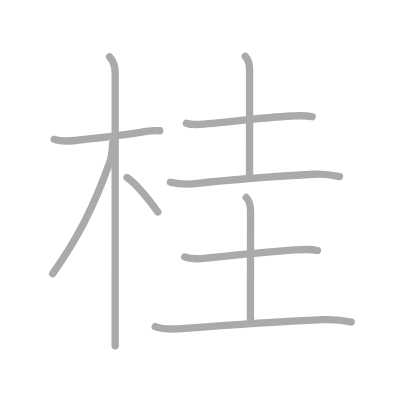
t = 0.00 s
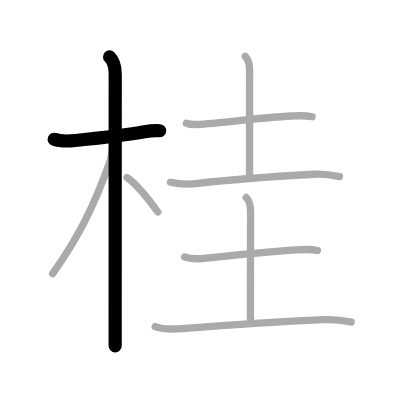
t = 2.00 s
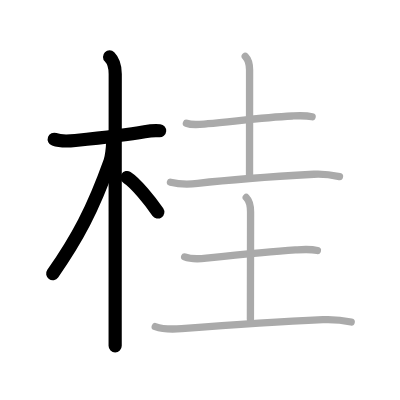
t = 4.00 s
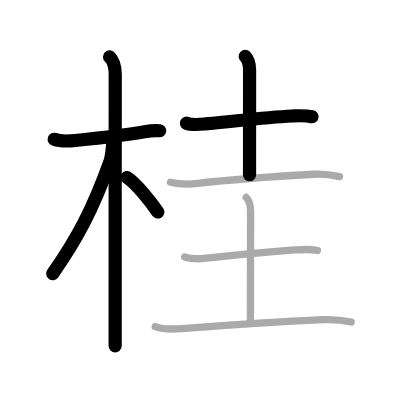
t = 6.00 s
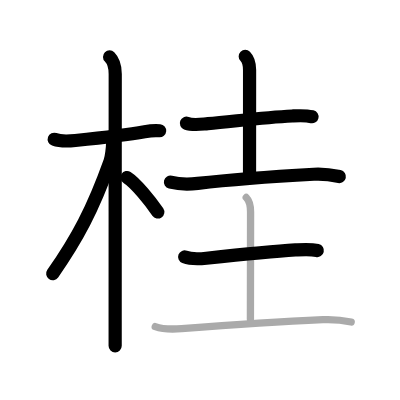
t = 8.00 s
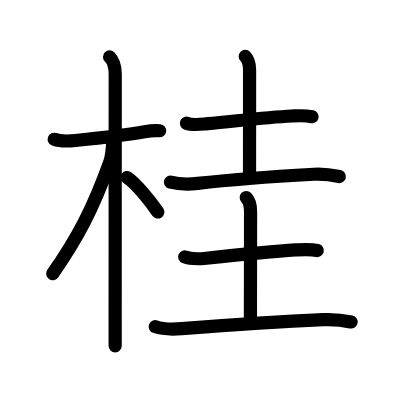
t = 10.00 s

The animated SVG that drew these frames (rendered in a browser with its animation timeline set to each time). Animation: 10 SMIL elements (animate=10); one cycle of 10.00 s.

<?xml version="1.0" standalone="no"?>
<!DOCTYPE svg PUBLIC "-//W3C//DTD SVG 1.1//EN"   "http://www.w3.org/Graphics/SVG/1.1/DTD/svg11.dtd">
<svg width="400px" height="400px"  version="1.1" xmlns="http://www.w3.org/2000/svg">
  <defs>
    <marker id="Triangle" viewBox="0 0 10 10" refX="0" refY="5" markerUnits="strokeWidth" markerWidth="3" style="stroke-opacity:0%;fill:#aaaaaa;" markerHeight="2" orient="auto">
      <path d="M 0 0 L 10 5 L 0 10 z" />
    </marker>
    
    <marker id="Arrow" viewBox="0 0 10 10" refX="5" refY="5" markerUnits="strokeWidth" markerWidth="1.8" style="stroke-opacity:0%;fill:#770000;" markerHeight="2" orient="auto">
      <path d="M 0 4 L 6 4 L 4 1 L 10 5 L 4 9 L 6 6 L 0 6 z" />
        <circle cx="5" cy="5" r="5" />
      </marker>
    
    <marker id="TriangleRed" viewBox="0 0 10 10" refX="0" refY="5" markerUnits="strokeWidth" markerWidth="3" style="stroke-opacity:0%;fill:#CC0000;" markerHeight="2" orient="auto">
      <path d="M 0 0 L 10 5 L 0 10 z" />
    </marker>
    
    <marker id="ArrowRed" viewBox="0 0 10 10" refX="5" refY="5" markerUnits="strokeWidth" markerWidth="1.8" style="stroke-opacity:0%;fill:#CC0000;" markerHeight="2" orient="auto">
      <path d="M 0 4 L 6 4 L 4 1 L 10 5 L 4 9 L 6 6 L 0 6 z" />
        <circle cx="5" cy="5" r="5" />
      </marker>
    
  </defs>
  
  <path style="fill:#ffffff; fill-opacity:100%; fill-rule:evenodd; stroke-width:0;" d="M 0 0 L 400px 0 L 400px 400px L 0 400px L 0 0" />

  <g transform="scale(3.6697247706422 3.6697247706422)">
<path style="fill:none; fill-opacity:0%; fill-rule:evenodd; stroke:#aaaaaa; stroke-opacity:100%; stroke-width: 1.5pt; stroke-linejoin:round; stroke-linecap:round;" d="M14.78 37.97c1.85 0.66 4.09 0.48 5.74 0.31c4.84-0.51 13.38-1.43 18.88-2.4c1.21-0.21 2.73-0.37 4.12-0.25"></path>
<path style="fill:none; fill-opacity:0%; fill-rule:evenodd; stroke:#aaaaaa; stroke-opacity:100%; stroke-width: 1.5pt; stroke-linejoin:round; stroke-linecap:round;" d="M29.86 15.5c1.13 1.13 1.54 2.75 1.54 4.67c0 0.81-0.02 48.13-0.02 67.08c0 3.37 0 5.85 0 7"></path>
<path style="fill:none; fill-opacity:0%; fill-rule:evenodd; stroke:#aaaaaa; stroke-opacity:100%; stroke-width: 1.5pt; stroke-linejoin:round; stroke-linecap:round;" d="M30.69 39.03c0 1.09-0.31 3.88-0.72 5c-4.62 12.94-8.93 21.04-15.61 30.55"></path>
<path style="fill:none; fill-opacity:0%; fill-rule:evenodd; stroke:#aaaaaa; stroke-opacity:100%; stroke-width: 1.5pt; stroke-linejoin:round; stroke-linecap:round;" d="M34.62 48.38c2.4 1.52 6.35 6.44 8.38 9.38"></path>
<path style="fill:none; fill-opacity:0%; fill-rule:evenodd; stroke:#aaaaaa; stroke-opacity:100%; stroke-width: 1.5pt; stroke-linejoin:round; stroke-linecap:round;" d="M50.8 33.58c1.76 0.68 4.03 0.27 5.84 0.13c6.57-0.53 14.66-1.7 22.99-2.1c1.82-0.09 3.63-0.21 5.42 0.21"></path>
<path style="fill:none; fill-opacity:0%; fill-rule:evenodd; stroke:#aaaaaa; stroke-opacity:100%; stroke-width: 1.5pt; stroke-linejoin:round; stroke-linecap:round;" d="M66.83 15.37c0.84 0.84 1.18 1.95 1.18 3.72c0 11.39-0.01 21.28-0.01 28.54"></path>
<path style="fill:none; fill-opacity:0%; fill-rule:evenodd; stroke:#aaaaaa; stroke-opacity:100%; stroke-width: 1.5pt; stroke-linejoin:round; stroke-linecap:round;" d="M46.45 49.65c2.43 0.6 5 0.61 7.44 0.33c9.62-1.11 22.78-2 31.62-2.49c2.41-0.14 4.63 0.13 7 0.63"></path>
<path style="fill:none; fill-opacity:0%; fill-rule:evenodd; stroke:#aaaaaa; stroke-opacity:100%; stroke-width: 1.5pt; stroke-linejoin:round; stroke-linecap:round;" d="M50.32 70.01c1.63 0.63 4.23 0.53 5.92 0.35c7-0.74 16.94-1.79 24.26-2.25c2-0.12 4.02-0.3 5.99 0.16"></path>
<path style="fill:none; fill-opacity:0%; fill-rule:evenodd; stroke:#aaaaaa; stroke-opacity:100%; stroke-width: 1.5pt; stroke-linejoin:round; stroke-linecap:round;" d="M67.1 53.82c0.91 0.91 1.18 2.2 1.18 3.97c0 11.39-0.04 22.6-0.04 29.21"></path>
<path style="fill:none; fill-opacity:0%; fill-rule:evenodd; stroke:#aaaaaa; stroke-opacity:100%; stroke-width: 1.5pt; stroke-linejoin:round; stroke-linecap:round;" d="M42.3 89.01c2.34 0.83 4.79 0.74 7.2 0.55c15.16-1.19 24.92-1.88 38.5-2.45c2.57-0.11 5.18 0.09 7.7 0.63"></path>

<path style="fill:none; fill-opacity:0%; fill-rule:evenodd; stroke:#000000; stroke-opacity:100%; stroke-width: 2.7pt; stroke-linejoin:round; stroke-linecap:round;" d="M14.78 37.97c1.85 0.66 4.09 0.48 5.74 0.31c4.84-0.51 13.38-1.43 18.88-2.4c1.21-0.21 2.73-0.37 4.12-0.25" pathLength="100" stroke-dashoffset="100" stroke-dasharray="100 105"><animate id="dashAnim1" attributeName="stroke-dashoffset" from="100" to="0" dur="1s" calcMode="linear" fill="freeze"/></path>
<path style="fill:none; fill-opacity:0%; fill-rule:evenodd; stroke:#000000; stroke-opacity:100%; stroke-width: 2.7pt; stroke-linejoin:round; stroke-linecap:round;" d="M29.86 15.5c1.13 1.13 1.54 2.75 1.54 4.67c0 0.81-0.02 48.13-0.02 67.08c0 3.37 0 5.85 0 7" pathLength="100" stroke-dashoffset="100" stroke-dasharray="100 105"><animate id="dashAnim2" attributeName="stroke-dashoffset" from="100" to="0" dur="1s" calcMode="linear" begin="dashAnim1.end" fill="freeze"/></path>
<path style="fill:none; fill-opacity:0%; fill-rule:evenodd; stroke:#000000; stroke-opacity:100%; stroke-width: 2.7pt; stroke-linejoin:round; stroke-linecap:round;" d="M30.69 39.03c0 1.09-0.31 3.88-0.72 5c-4.62 12.94-8.93 21.04-15.61 30.55" pathLength="100" stroke-dashoffset="100" stroke-dasharray="100 105"><animate id="dashAnim3" attributeName="stroke-dashoffset" from="100" to="0" dur="1s" calcMode="linear" begin="dashAnim2.end" fill="freeze"/></path>
<path style="fill:none; fill-opacity:0%; fill-rule:evenodd; stroke:#000000; stroke-opacity:100%; stroke-width: 2.7pt; stroke-linejoin:round; stroke-linecap:round;" d="M34.62 48.38c2.4 1.52 6.35 6.44 8.38 9.38" pathLength="100" stroke-dashoffset="100" stroke-dasharray="100 105"><animate id="dashAnim4" attributeName="stroke-dashoffset" from="100" to="0" dur="1s" calcMode="linear" begin="dashAnim3.end" fill="freeze"/></path>
<path style="fill:none; fill-opacity:0%; fill-rule:evenodd; stroke:#000000; stroke-opacity:100%; stroke-width: 2.7pt; stroke-linejoin:round; stroke-linecap:round;" d="M50.8 33.58c1.76 0.68 4.03 0.27 5.84 0.13c6.57-0.53 14.66-1.7 22.99-2.1c1.82-0.09 3.63-0.21 5.42 0.21" pathLength="100" stroke-dashoffset="100" stroke-dasharray="100 105"><animate id="dashAnim5" attributeName="stroke-dashoffset" from="100" to="0" dur="1s" calcMode="linear" begin="dashAnim4.end" fill="freeze"/></path>
<path style="fill:none; fill-opacity:0%; fill-rule:evenodd; stroke:#000000; stroke-opacity:100%; stroke-width: 2.7pt; stroke-linejoin:round; stroke-linecap:round;" d="M66.83 15.37c0.84 0.84 1.18 1.95 1.18 3.72c0 11.39-0.01 21.28-0.01 28.54" pathLength="100" stroke-dashoffset="100" stroke-dasharray="100 105"><animate id="dashAnim6" attributeName="stroke-dashoffset" from="100" to="0" dur="1s" calcMode="linear" begin="dashAnim5.end" fill="freeze"/></path>
<path style="fill:none; fill-opacity:0%; fill-rule:evenodd; stroke:#000000; stroke-opacity:100%; stroke-width: 2.7pt; stroke-linejoin:round; stroke-linecap:round;" d="M46.45 49.65c2.43 0.6 5 0.61 7.44 0.33c9.62-1.11 22.78-2 31.62-2.49c2.41-0.14 4.63 0.13 7 0.63" pathLength="100" stroke-dashoffset="100" stroke-dasharray="100 105"><animate id="dashAnim7" attributeName="stroke-dashoffset" from="100" to="0" dur="1s" calcMode="linear" begin="dashAnim6.end" fill="freeze"/></path>
<path style="fill:none; fill-opacity:0%; fill-rule:evenodd; stroke:#000000; stroke-opacity:100%; stroke-width: 2.7pt; stroke-linejoin:round; stroke-linecap:round;" d="M50.32 70.01c1.63 0.63 4.23 0.53 5.92 0.35c7-0.74 16.94-1.79 24.26-2.25c2-0.12 4.02-0.3 5.99 0.16" pathLength="100" stroke-dashoffset="100" stroke-dasharray="100 105"><animate id="dashAnim8" attributeName="stroke-dashoffset" from="100" to="0" dur="1s" calcMode="linear" begin="dashAnim7.end" fill="freeze"/></path>
<path style="fill:none; fill-opacity:0%; fill-rule:evenodd; stroke:#000000; stroke-opacity:100%; stroke-width: 2.7pt; stroke-linejoin:round; stroke-linecap:round;" d="M67.1 53.82c0.91 0.91 1.18 2.2 1.18 3.97c0 11.39-0.04 22.6-0.04 29.21" pathLength="100" stroke-dashoffset="100" stroke-dasharray="100 105"><animate id="dashAnim9" attributeName="stroke-dashoffset" from="100" to="0" dur="1s" calcMode="linear" begin="dashAnim8.end" fill="freeze"/></path>
<path style="fill:none; fill-opacity:0%; fill-rule:evenodd; stroke:#000000; stroke-opacity:100%; stroke-width: 2.7pt; stroke-linejoin:round; stroke-linecap:round;" d="M42.3 89.01c2.34 0.83 4.79 0.74 7.2 0.55c15.16-1.19 24.92-1.88 38.5-2.45c2.57-0.11 5.18 0.09 7.7 0.63" pathLength="100" stroke-dashoffset="100" stroke-dasharray="100 105"><animate id="dashAnim10" attributeName="stroke-dashoffset" from="100" to="0" dur="1s" calcMode="linear" begin="dashAnim9.end" fill="freeze"/></path>

</g>

</svg>  
          
